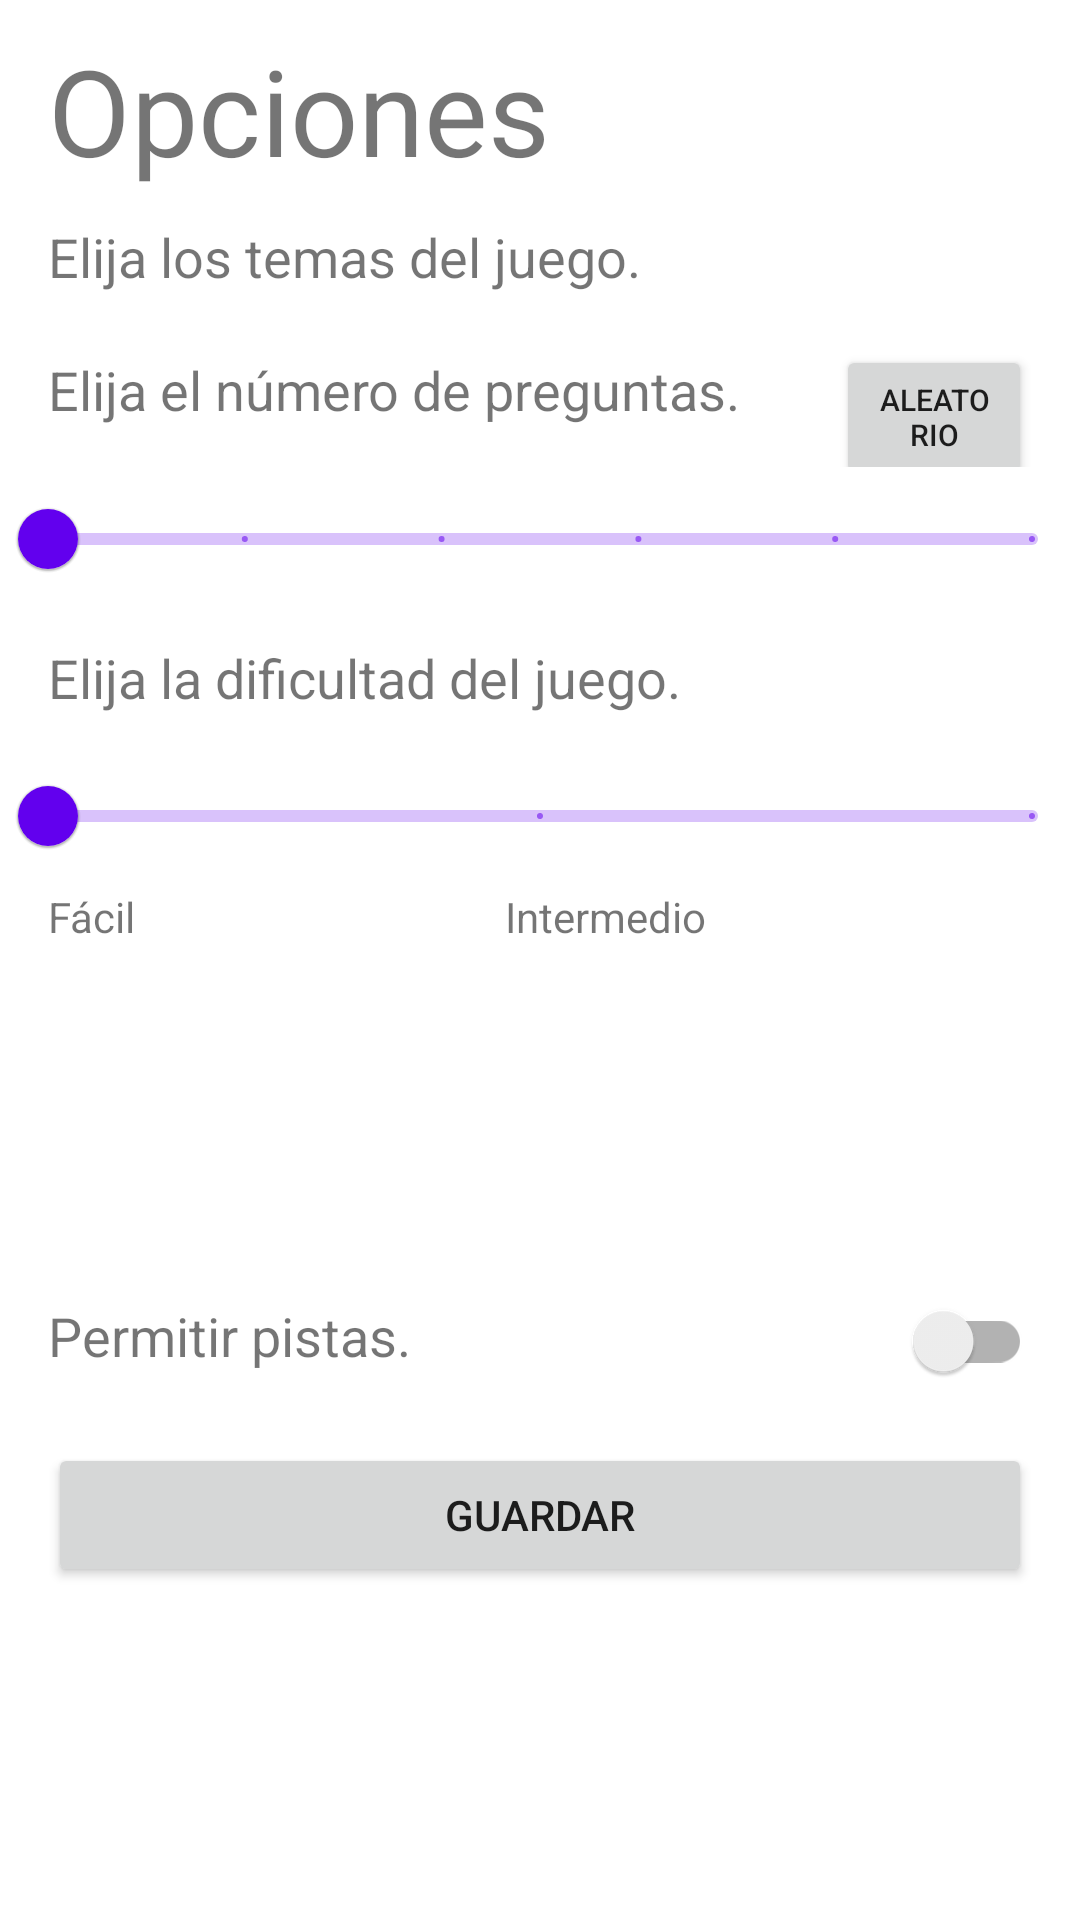

Write the Android layout XML for this screen, with the resource values it uses.
<!-- AndroidManifest.xml: application theme Theme.QuizAppBasic -->
<!-- res/layout/activity_main2.xml -->
<?xml version="1.0" encoding="utf-8"?>
<ScrollView xmlns:android="http://schemas.android.com/apk/res/android"
    xmlns:app="http://schemas.android.com/apk/res-auto"
    xmlns:tools="http://schemas.android.com/tools"
    android:layout_width="match_parent"
    android:layout_height="match_parent">

    <LinearLayout
        android:layout_width="match_parent"
        android:layout_height="match_parent"
        android:orientation="vertical">

        <TextView
            android:id="@+id/txt_settings"
            android:layout_width="match_parent"
            android:layout_height="wrap_content"
            android:paddingLeft="16dp"
            android:paddingTop="10dp"
            android:paddingRight="16dp"
            android:paddingBottom="10dp"
            android:text="@string/txt_settings"
            android:textAlignment="textStart"
            android:textSize="40sp" />

        <TextView
            android:id="@+id/txt_info_settings"
            android:layout_width="match_parent"
            android:layout_height="wrap_content"
            android:paddingLeft="16dp"
            android:paddingRight="16dp"
            android:paddingBottom="10dp"
            android:text="@string/txt_info_settings"
            android:textAlignment="textStart"
            android:textSize="18sp" />

        <FrameLayout
            android:layout_width="match_parent"
            android:layout_height="match_parent">

            <androidx.recyclerview.widget.RecyclerView
                android:id="@+id/recycler_view"
                android:layout_width="match_parent"
                android:layout_height="wrap_content"
                android:overScrollMode="never"
                android:paddingLeft="16dp"
                android:paddingRight="16dp"
                app:layoutManager="LinearLayoutManager"
                tools:listitem="@layout/checkbox_row" />
        </FrameLayout>

        <LinearLayout
            android:layout_width="match_parent"
            android:layout_height="wrap_content"
            android:orientation="horizontal">

            <TextView
                android:id="@+id/txt_info_settings2"
                android:layout_width="wrap_content"
                android:layout_height="wrap_content"
                android:paddingLeft="16dp"
                android:paddingTop="10dp"
                android:paddingRight="16dp"
                android:paddingBottom="10dp"
                android:text="@string/txt_info_settings2"
                android:textAlignment="textStart"
                android:textSize="18sp" />

            <Button
                android:id="@+id/btn_random"
                android:layout_width="match_parent"
                android:layout_height="wrap_content"
                android:layout_marginLeft="16dp"
                android:layout_marginRight="16dp"
                android:text="@string/btn_random"
                android:textSize="10sp" />
        </LinearLayout>

        <com.google.android.material.slider.Slider
            android:id="@+id/slider_num_questions"
            android:layout_width="match_parent"
            android:layout_height="wrap_content"
            android:stepSize="1"
            android:valueFrom="5"
            android:valueTo="10"
            app:haloRadius="10dp" />

        <TextView
            android:id="@+id/txt_info_settings3"
            android:layout_width="wrap_content"
            android:layout_height="wrap_content"
            android:paddingLeft="16dp"
            android:paddingTop="10dp"
            android:paddingRight="16dp"
            android:paddingBottom="10dp"
            android:text="@string/txt_info_settings3"
            android:textAlignment="textStart"
            android:textSize="18sp" />

        <com.google.android.material.slider.Slider
            android:id="@+id/slider_difficulty"
            android:layout_width="match_parent"
            android:layout_height="wrap_content"
            android:stepSize="1"
            android:valueFrom="1"
            android:valueTo="3"
            app:haloRadius="10dp"
            app:labelBehavior="gone" />

        <LinearLayout
            android:layout_width="match_parent"
            android:layout_height="wrap_content"
            android:orientation="horizontal">

            <TextView
                android:id="@+id/diff1"
                android:layout_width="wrap_content"
                android:layout_height="wrap_content"
                android:paddingLeft="16dp"
                android:paddingRight="68dp"
                android:paddingBottom="10dp"
                android:text="@string/diff1"
                android:textSize="14sp" />

            <TextView
                android:id="@+id/diff2"
                android:layout_width="wrap_content"
                android:layout_height="wrap_content"
                android:paddingLeft="55dp"
                android:paddingRight="55dp"
                android:paddingBottom="10dp"
                android:text="@string/diff2"
                android:textSize="14sp" />

            <TextView
                android:id="@+id/diff3"
                android:layout_width="wrap_content"
                android:layout_height="wrap_content"
                android:paddingLeft="68dp"
                android:paddingRight="16dp"
                android:paddingBottom="10dp"
                android:text="@string/diff3"
                android:textSize="14sp" />
        </LinearLayout>

        <LinearLayout
            android:layout_width="match_parent"
            android:layout_height="wrap_content"
            android:orientation="horizontal">

            <TextView
                android:id="@+id/txt_info_settings4"
                android:layout_width="wrap_content"
                android:layout_height="wrap_content"
                android:paddingLeft="16dp"
                android:paddingTop="10dp"
                android:paddingRight="16dp"
                android:paddingBottom="10dp"
                android:text="@string/txt_info_settings4"
                android:textAlignment="textStart"
                android:textSize="18sp" />

            <androidx.appcompat.widget.SwitchCompat
                android:id="@+id/switch_cheats"
                android:layout_width="match_parent"
                android:layout_height="wrap_content"
                android:paddingRight="16dp" />
        </LinearLayout>
        <Button
            android:id="@+id/save"
            android:layout_width="match_parent"
            android:layout_height="wrap_content"
            android:layout_marginStart="16dp"
            android:layout_marginTop="10dp"
            android:layout_marginEnd="16dp"
            android:layout_marginBottom="10dp"
            android:text="@string/save"/>
    </LinearLayout>
</ScrollView>
<!-- res/layout/checkbox_row.xml (included above) -->
<?xml version="1.0" encoding="utf-8"?>
<androidx.cardview.widget.CardView xmlns:android="http://schemas.android.com/apk/res/android"
    android:layout_width="match_parent"
    android:layout_height="wrap_content">

    <CheckBox
        android:id="@+id/checkSett"
        android:layout_width="wrap_content"
        android:layout_height="wrap_content" />

</androidx.cardview.widget.CardView>
<!-- resources referenced by this layout -->
<resources>
  <string name="btn_random">Aleatorio</string>
  <string name="diff1">Fácil</string>
  <string name="diff2">Intermedio</string>
  <string name="diff3">Difícil</string>
  <string name="save">Guardar</string>
  <string name="txt_info_settings">Elija los temas del juego.</string>
  <string name="txt_info_settings2">Elija el número de preguntas.</string>
  <string name="txt_info_settings3">Elija la dificultad del juego.</string>
  <string name="txt_info_settings4">Permitir pistas.</string>
  <string name="txt_settings">Opciones</string>
  <style name="Theme.QuizAppBasic" parent="Theme.MaterialComponents.DayNight.DarkActionBar">
          
          <item name="colorPrimary">@color/purple_500</item>
          <item name="colorPrimaryVariant">@color/purple_700</item>
          <item name="colorOnPrimary">@color/white</item>
          
          <item name="colorSecondary">@color/teal_200</item>
          <item name="colorSecondaryVariant">@color/teal_700</item>
          <item name="colorOnSecondary">@color/black</item>
          
          <item name="android:statusBarColor" tools:targetApi="l">?attr/colorPrimaryVariant</item>
          
      </style>
  <color name="teal_200">#FF03DAC5</color>
  <color name="teal_700">#FF018786</color>
  <!-- not gathered from this repository: default colours our renderer supplied (Android Studio template values) -->
  <color name="purple_500">#FF6200EE</color>
  <color name="purple_700">#FF3700B3</color>
  <color name="black">#FF000000</color>
  <color name="white">#FFFFFFFF</color>
</resources>
